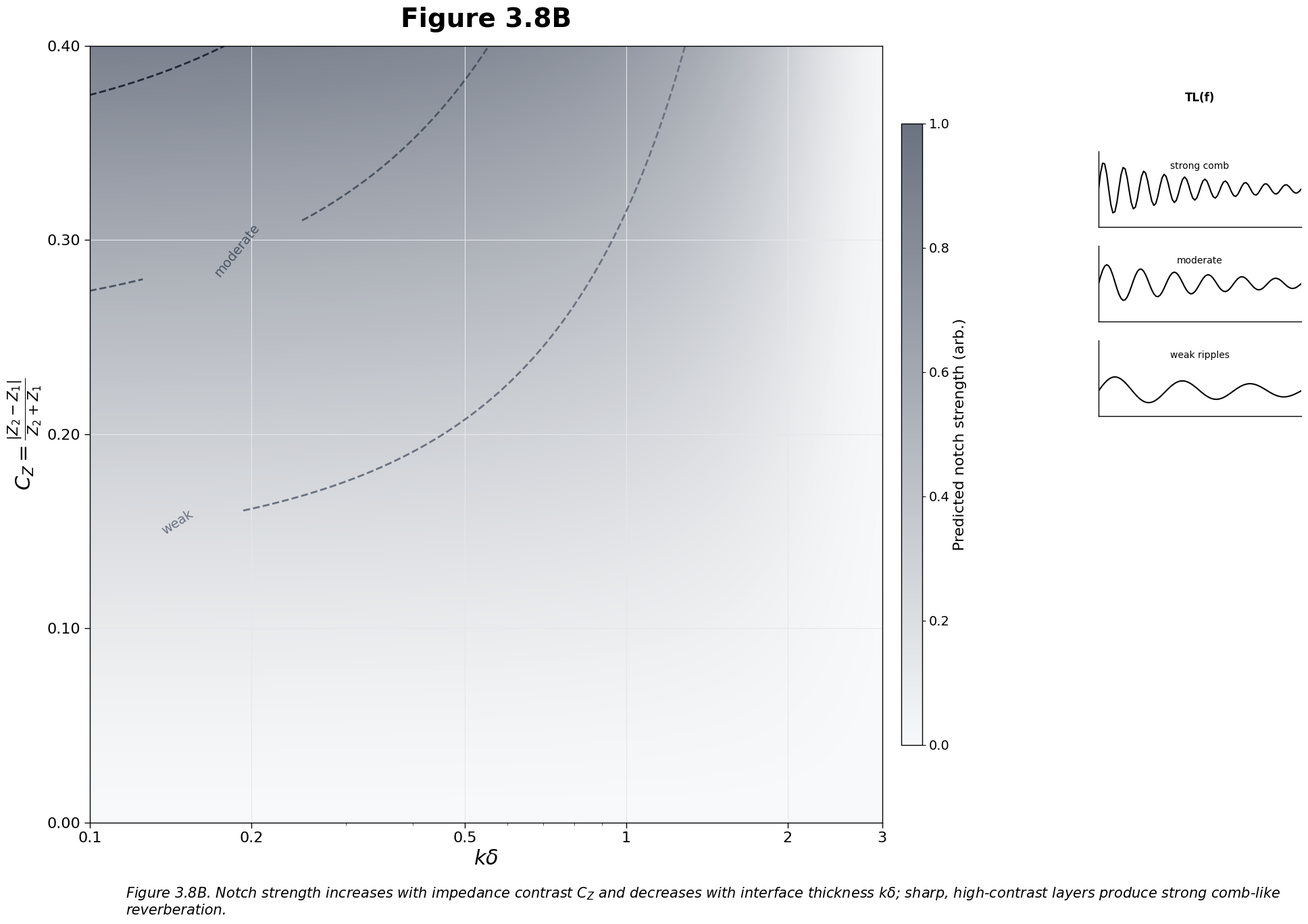

Write Python code to recreate this figure. (Note: this script raises an exception after producing the figure.)
#!/usr/bin/env python3
"""
Figure 3.8B — Layered regime map in (CZ, kδ): predicted notch strength (schematic)
"""

import numpy as np
import matplotlib.pyplot as plt
from matplotlib.colors import LinearSegmentedColormap
import matplotlib.patches as patches

# Set up the figure with the specified style
plt.rcParams['font.family'] = ['Arial', 'Helvetica', 'DejaVu Sans']
plt.rcParams['font.size'] = 16
plt.rcParams['axes.linewidth'] = 1.0

# Create figure with specified dimensions (2000x1400 px)
fig, ax = plt.subplots(figsize=(20, 14), dpi=100)
fig.patch.set_facecolor('white')

# Define axes ranges
k_delta = np.logspace(-1, np.log10(3), 200)  # 0.1 to 3, log scale
C_Z = np.linspace(0.00, 0.40, 200)
k_delta_grid, C_Z_grid = np.meshgrid(k_delta, C_Z)

# Create synthetic notch strength S ∈ [0,1]
# Increases monotonically with C_Z, decreases with k_delta
def notch_strength(k_delta, C_Z):
    """Synthetic notch strength function"""
    # Strength increases with impedance contrast and decreases with interface thickness
    # Use exponential decay with k_delta and linear/power growth with C_Z
    S = (C_Z / 0.4)**1.5 * np.exp(-k_delta / 0.8)
    return np.clip(S, 0, 1)

S = notch_strength(k_delta_grid, C_Z_grid)

# Create colormap for notch strength (pale to dark)
colors = ['#F8F9FA', '#6B7280']  # light gray to dark gray
cmap = LinearSegmentedColormap.from_list('strength', colors, N=256)

# Plot the heatmap
im = ax.imshow(S, extent=[0.1, 3, 0.00, 0.40], aspect='auto', origin='lower', 
               cmap=cmap, vmin=0, vmax=1, interpolation='bilinear')

# Add three dashed isolines for weak/moderate/strong
weak_level = 0.2
moderate_level = 0.5
strong_level = 0.8

cs = ax.contour(k_delta_grid, C_Z_grid, S, 
                levels=[weak_level, moderate_level, strong_level], 
                colors=['#6B7280', '#4B5563', '#1F2937'], 
                linewidths=2, linestyles='dashed')

# Add labels for the contour lines
ax.clabel(cs, inline=True, fontsize=14, fmt={weak_level: 'weak', 
                                            moderate_level: 'moderate', 
                                            strong_level: 'strong'})

# Set up axes with log scale for x-axis
ax.set_xscale('log')
ax.set_xlim(0.1, 3)
ax.set_ylim(0.00, 0.40)

# Set ticks according to specifications
k_delta_ticks = [0.1, 0.2, 0.5, 1, 2, 3]
C_Z_ticks = [0.00, 0.10, 0.20, 0.30, 0.40]

ax.set_xticks(k_delta_ticks)
ax.set_xticklabels([f'{x:g}' for x in k_delta_ticks])
ax.set_yticks(C_Z_ticks)
ax.set_yticklabels([f'{x:.2f}' for x in C_Z_ticks])

# Labels with proper formatting
ax.set_xlabel(r'$k\delta$', fontsize=22, fontweight='normal')
ax.set_ylabel(r'$C_Z = \frac{|Z_2 - Z_1|}{Z_2 + Z_1}$', fontsize=22, fontweight='normal')

# Tick label formatting
ax.tick_params(axis='both', which='major', labelsize=16, width=1.0, length=6)
ax.tick_params(axis='x', which='minor', width=0.5, length=3)
for label in ax.get_xticklabels() + ax.get_yticklabels():
    label.set_fontweight('normal')

# Grid (light gray, major ticks only)
ax.grid(True, color='#E5E7EB', linewidth=0.8, alpha=1.0, zorder=1, which='major')
ax.set_axisbelow(True)

# Add colorbar
cbar = plt.colorbar(im, ax=ax, shrink=0.8, aspect=30, pad=0.02)
cbar.set_label('Predicted notch strength (arb.)', fontsize=16, fontweight='normal')
cbar.ax.tick_params(labelsize=14)

# Optional inset: tiny three-panel strip illustrating TL(f) sketches
# Create inset axes on the right margin
inset_width = 0.15
inset_height = 0.25
inset_x = 0.82
inset_y = 0.6

# Strong comb (top)
ax_inset1 = fig.add_axes([inset_x, inset_y + 0.15, inset_width, 0.08])
f_inset = np.linspace(0, 1, 100)
tl_strong = 30 + 15 * np.sin(20 * np.pi * f_inset) * np.exp(-f_inset * 2)
ax_inset1.plot(f_inset, tl_strong, 'k-', linewidth=1.5)
ax_inset1.set_ylim(10, 50)
ax_inset1.set_xlim(0, 1)
ax_inset1.set_xticks([])
ax_inset1.set_yticks([])
ax_inset1.text(0.5, 0.8, 'strong comb', transform=ax_inset1.transAxes, 
               ha='center', va='center', fontsize=10)
ax_inset1.spines['top'].set_visible(False)
ax_inset1.spines['right'].set_visible(False)

# Moderate comb (middle)
ax_inset2 = fig.add_axes([inset_x, inset_y + 0.05, inset_width, 0.08])
tl_moderate = 35 + 8 * np.sin(12 * np.pi * f_inset) * np.exp(-f_inset * 1.5)
ax_inset2.plot(f_inset, tl_moderate, 'k-', linewidth=1.5)
ax_inset2.set_ylim(20, 50)
ax_inset2.set_xlim(0, 1)
ax_inset2.set_xticks([])
ax_inset2.set_yticks([])
ax_inset2.text(0.5, 0.8, 'moderate', transform=ax_inset2.transAxes, 
               ha='center', va='center', fontsize=10)
ax_inset2.spines['top'].set_visible(False)
ax_inset2.spines['right'].set_visible(False)

# Weak ripples (bottom)
ax_inset3 = fig.add_axes([inset_x, inset_y - 0.05, inset_width, 0.08])
tl_weak = 40 + 3 * np.sin(6 * np.pi * f_inset) * np.exp(-f_inset * 1)
ax_inset3.plot(f_inset, tl_weak, 'k-', linewidth=1.5)
ax_inset3.set_ylim(35, 50)
ax_inset3.set_xlim(0, 1)
ax_inset3.set_xticks([])
ax_inset3.set_yticks([])
ax_inset3.text(0.5, 0.8, 'weak ripples', transform=ax_inset3.transAxes, 
               ha='center', va='center', fontsize=10)
ax_inset3.spines['top'].set_visible(False)
ax_inset3.spines['right'].set_visible(False)

# Add TL(f) label
fig.text(inset_x + inset_width/2, inset_y + 0.28, 'TL(f)', ha='center', va='bottom', 
         fontsize=12, fontweight='bold')

# Title
ax.set_title('Figure 3.8B', fontsize=28, fontweight='bold', pad=20)

# Caption (positioned below x-axis)
caption_text = ('Figure 3.8B. Notch strength increases with impedance contrast $C_Z$ '
                'and decreases with interface thickness $k\\delta$; sharp, high-contrast '
                'layers produce strong comb-like reverberation.')

fig.text(0.1, 0.02, caption_text, fontsize=15, style='italic', wrap=True, 
         ha='left', va='bottom', transform=fig.transFigure)

# Adjust layout
plt.tight_layout()
plt.subplots_adjust(bottom=0.12, right=0.78)  # Make room for caption and insets

# Save the figure
plt.savefig('/workspace/figure_3_8b.pdf', dpi=300, bbox_inches='tight', 
            facecolor='white', edgecolor='none')
plt.savefig('/workspace/figure_3_8b.png', dpi=300, bbox_inches='tight', 
            facecolor='white', edgecolor='none')

print("Figure 3.8B created successfully!")
plt.show()
